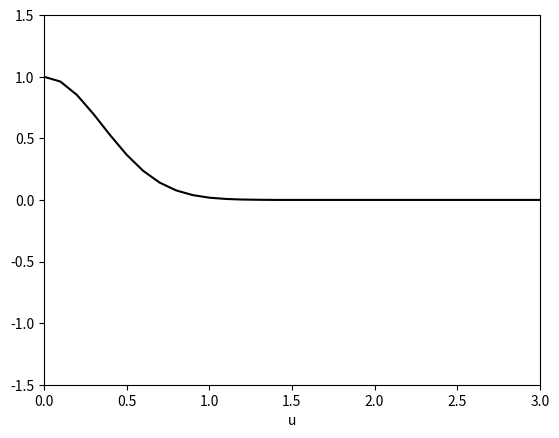

Generate this figure with matplotlib:
import numpy as np
import matplotlib.pyplot as plt
from matplotlib import animation, rc


# define the discretization grid
dx = 0.1  # space increment (default 0.1)
dt = 0.01 # time increment  (default 0.01)

tmin =   0.0  # initial time
tmax = 100.0  # final time
xmin =  0.0  # left bound
xmax =   3.0  # right bound

nx = int((xmax-xmin)/dx) + 1 # number of points on x grid
nt = int((tmax-tmin)/dt) + 2 # number of points on t grid

u = np.zeros((nt,nx)) # solution array

#set initial pulse shape
def init_wave(x):
    val = np.exp(-(x**2)/0.25)
    if abs(val)<.001:
        val = 0.0

    return val

def init_square(x):
    val = 0.0
    if abs(x)<0.5:
        val = 1.0

    return val

def init_random(x):
    return np.random.rand(1)

def step_wave(t):

    c = 1.0 # wave speed

    if t<2:

        print( 'stability:', (c*dt/dx)**2 )

        # set initial condition
        for i in range(0,nx):
            u[t,i] = init_wave( xmin + i*dx )
            


    else:
        # compute second x-derivative using central differences
        ddx = (u[t-1,0:nx-2]-2*u[t-1,1:nx-1]+u[t-1,2:nx])/(dx**2)

        # apply second-order central differences in time
        u[t,1:nx-1] = 2*u[t-1,1:nx-1] - u[t-2,1:nx-1] + (c*dt)**2 * ddx

        # apply boundary conditions
        u[t,0]    = 0
        u[t,nx-1] = 0

    l.set_data(np.linspace(xmin,xmax,nx), u[t,:])
    return l,

def step_heat(t):

    k = 0.4 # diffusion constant

    if t<1:

        print( 'stability:', k*dt/(dx**2) )
        for i in range(0,nx):
            u[t,i] = init_wave( xmin + i*dx )

    else:

        # compute second x-derivative using central differences
        ddx = (u[t-1,0:nx-2]-2*u[t-1,1:nx-1]+u[t-1,2:nx])/(dx**2)

        # apply forward differences in time
        u[t,1:nx-1] = u[t-1,1:nx-1] + k * dt * ddx

        # apply boundary conditions
        u[t,0]    = 0.0
        u[t,nx-1] = 0.0

    l.set_data(np.linspace(xmin,xmax,nx), u[t,:])
    return l,

fig1 = plt.figure()
l, = plt.plot([], [], 'k-')
plt.xlim(xmin, xmax)
plt.ylim(-1.5, 1.5)
plt.xlabel('u')

line_ani = animation.FuncAnimation(fig1, step_wave, nt-1, interval=5, repeat=False, blit=True)
plt.show()
